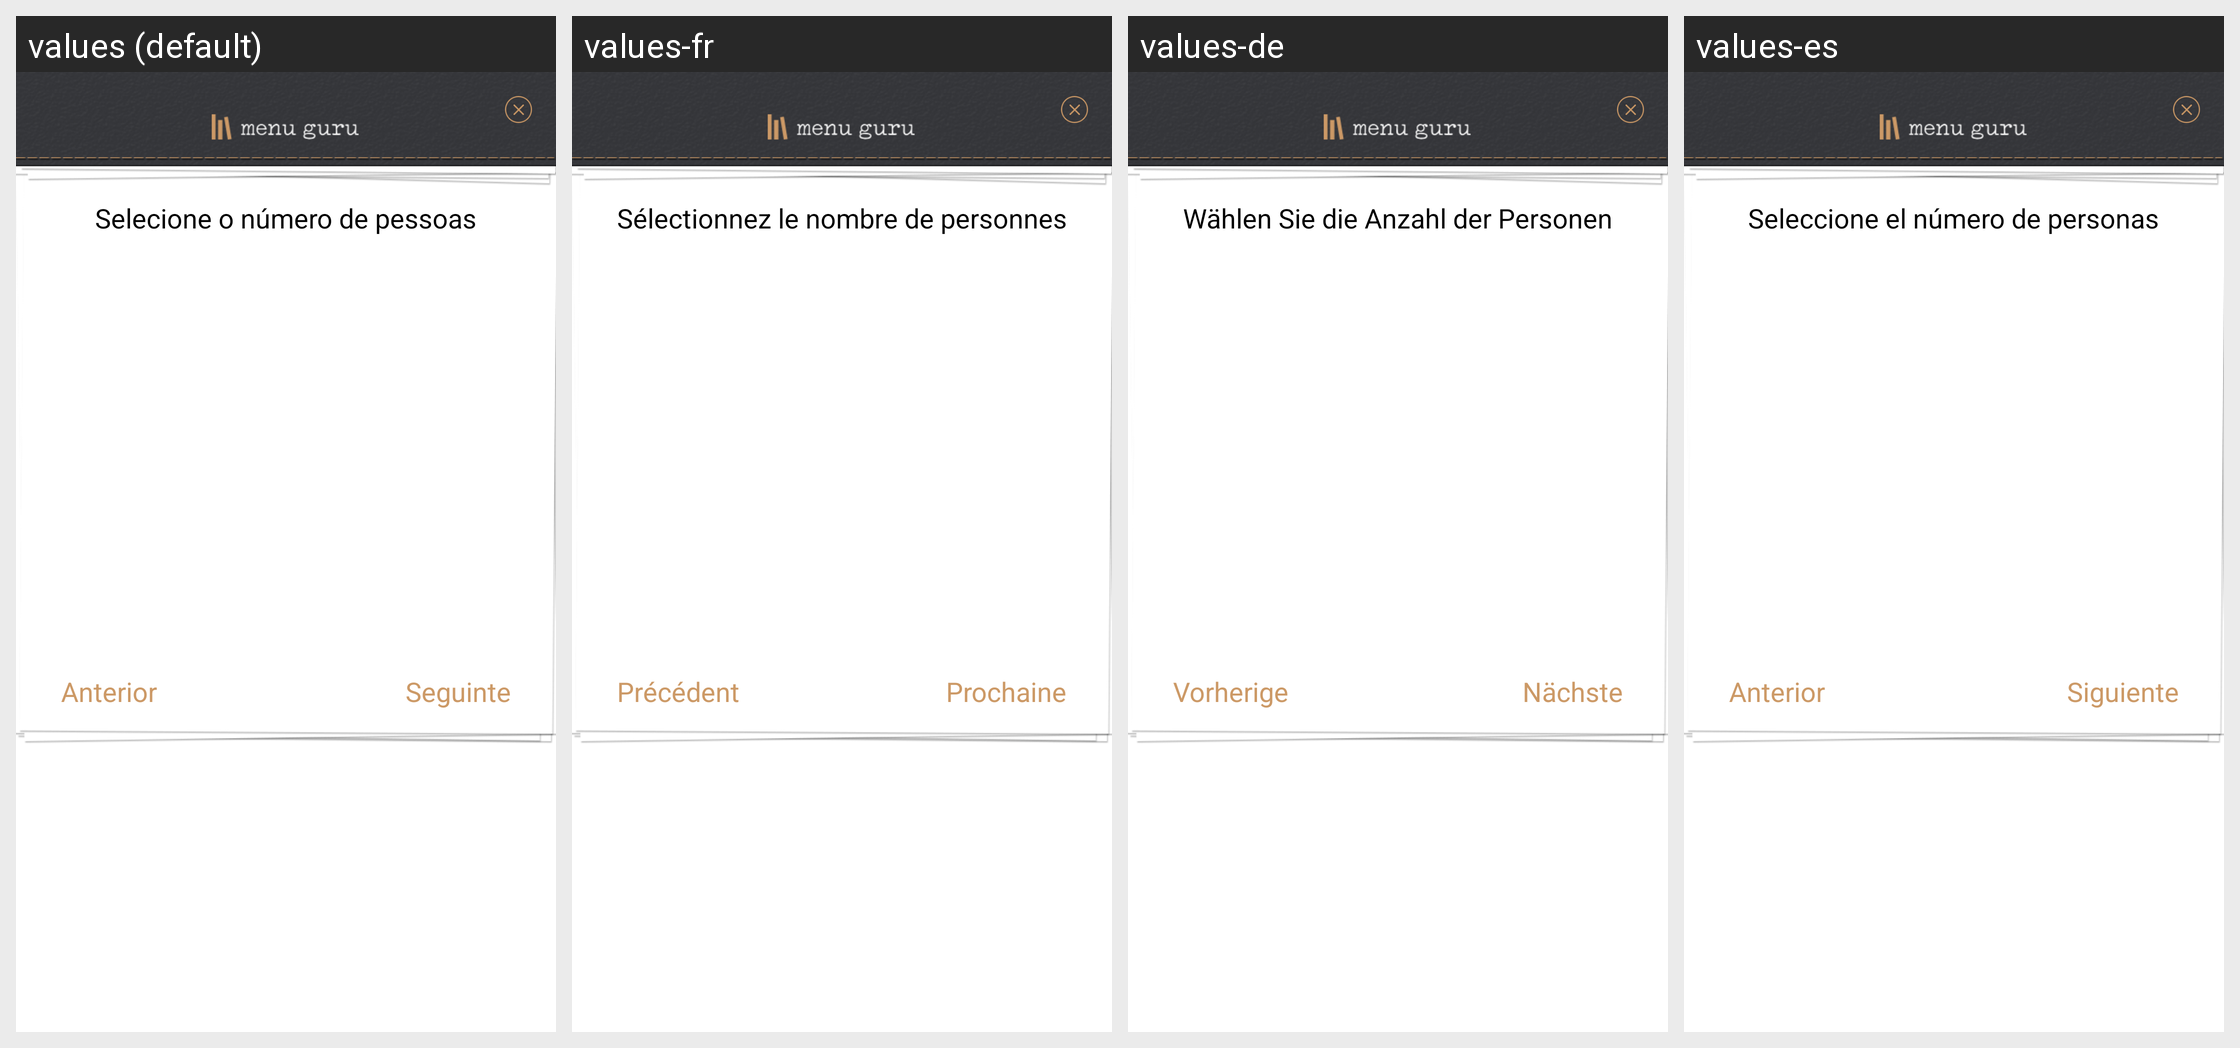

Translations of the strings shown on this Android screen, per locale in the grid:
Android screen res/layout/dialog_pessoas.xml rendered under 4 locales, left to right: values (default), values-fr, values-de, values-es. Device: Nexus 5 (rendered at 1080×1920; each locale shown at half size, 540×960, under a caption strip naming it); theme Theme.ExampleNovo.
Other locales in the repository, not shown: values-en, values-it, values-pt.
Strings drawn on this screen, with the default value and each locale's value (text and hints the layout hard-codes, and strings that could not be matched under every locale, appear in the picture but are not listed):

sel_pessoa
  values: Selecione o número de pessoas
  values-fr: Sélectionnez le nombre de personnes
  values-de: Wählen Sie die Anzahl der Personen
  values-es: Seleccione el número de personas

ant
  values: Anterior
  values-fr: Précédent
  values-de: Vorherige
  values-es: Anterior

seg
  values: Seguinte
  values-fr: Prochaine
  values-de: Nächste
  values-es: Siguiente
